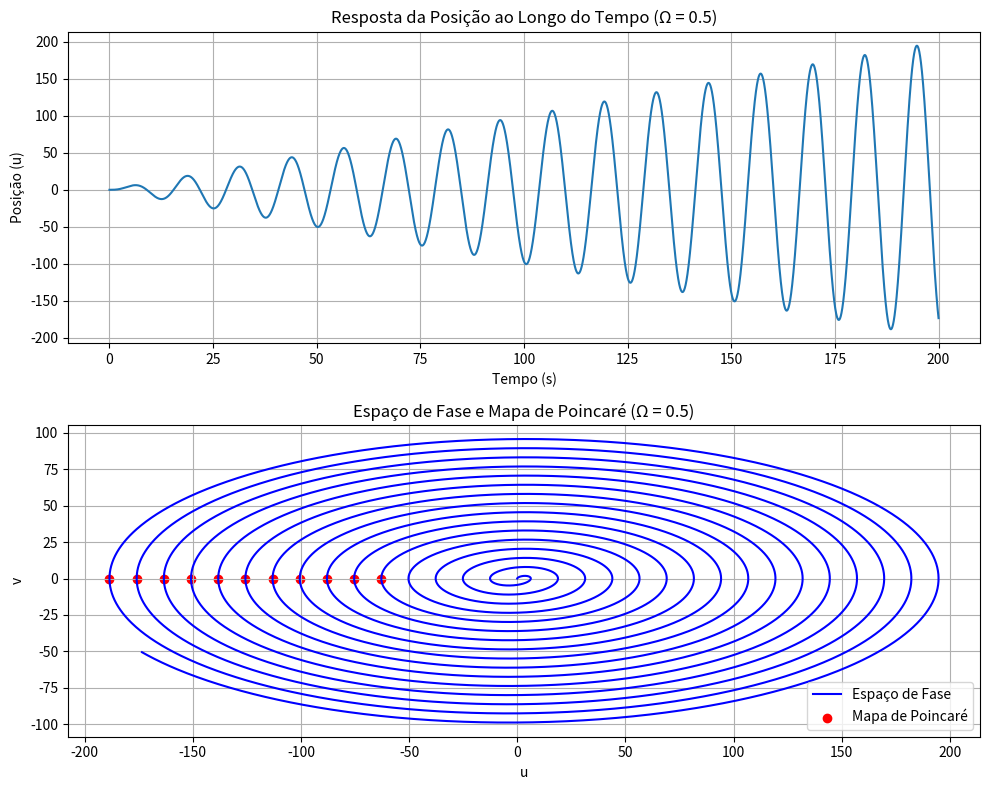
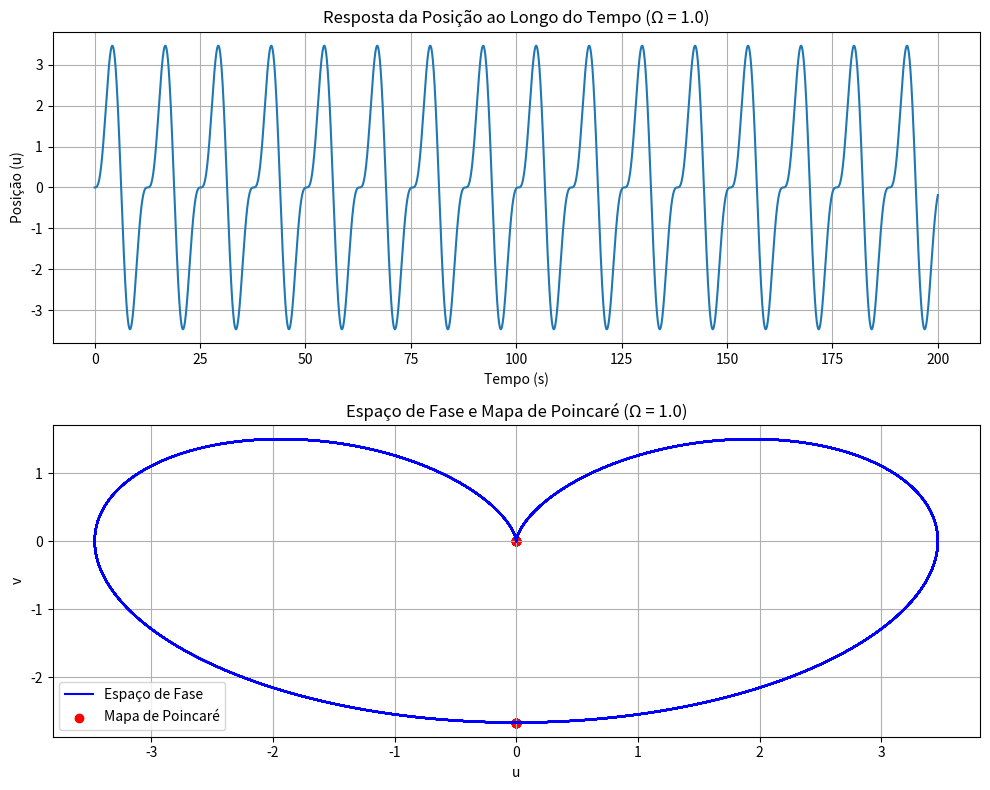
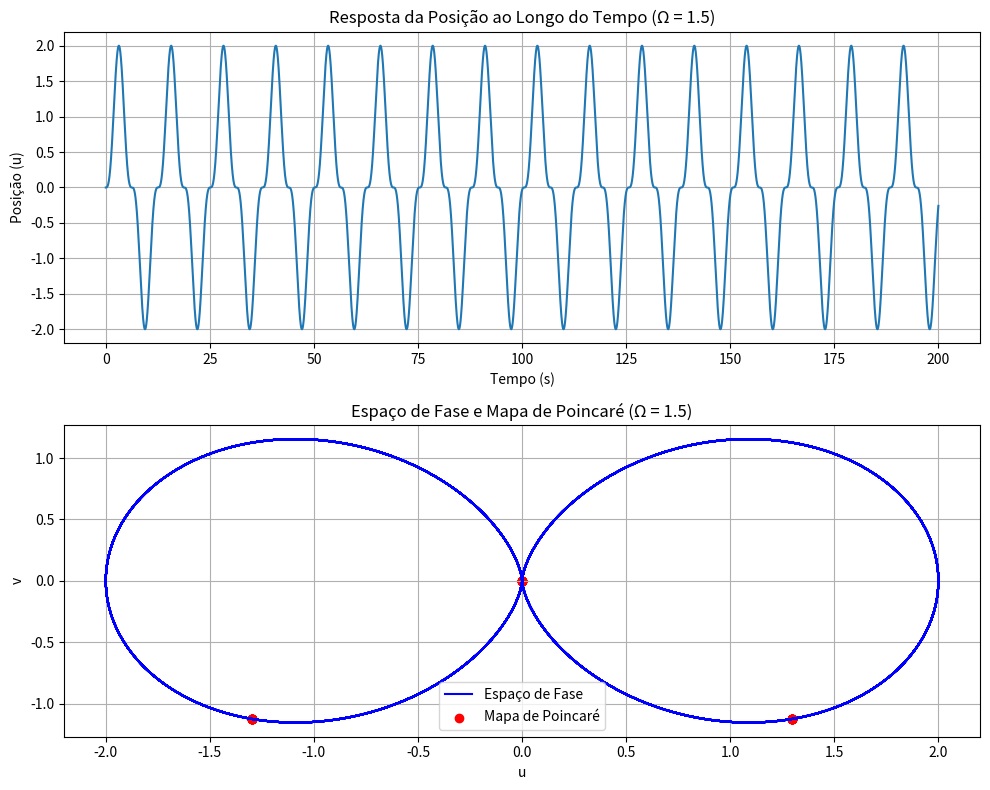
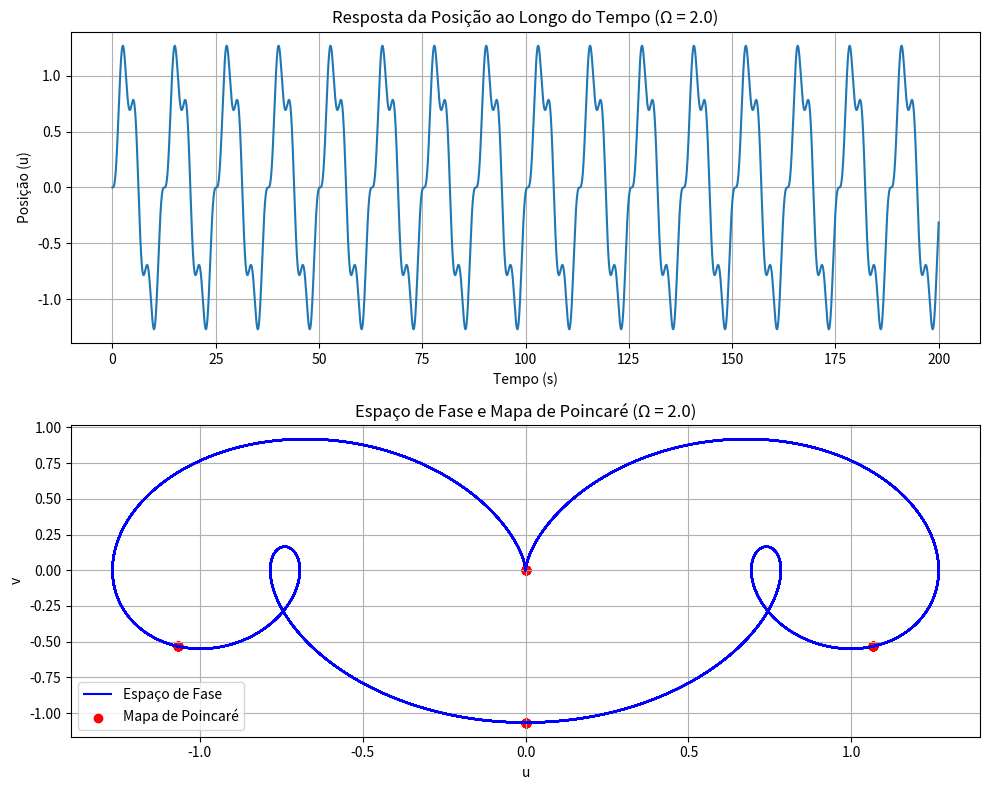

The matplotlib source for these figures, in order:
#Questão 2 (Oscilador linear não amortecido)
import numpy as np
import matplotlib.pyplot as plt

def rk4_step(f, y, t, h):
    """Realiza um passo do método Runge-Kutta de quarta ordem."""
    k1 = h * f(t, y)
    k2 = h * f(t + h/2, y + k1/2)
    k3 = h * f(t + h/2, y + k2/2)
    k4 = h * f(t + h, y + k3)
    return y + (k1 + 2*k2 + 2*k3 + k4) / 6

def sistema(t, y, omega_n, gamma, Omega):
    """Define o sistema de equações diferenciais."""
    u, v = y
    du_dt = v
    dv_dt = -omega_n**2 * u + gamma * np.sin(Omega * t)
    return np.array([du_dt, dv_dt])

def mapa_de_poincare(t, y, Omega, n_transientes=5):
    """Calcula os pontos do mapa de Poincaré com interpolação linear."""
    T = 2 * np.pi / Omega
    poincare_points = []

    # momentos exatos após descartar transientes
    t_poincare = np.arange(n_transientes * T, t[-1], T)

    for tp in t_poincare:
        # encontra intervalo onde t[i] <= tp < t[i+1]
        idx = np.searchsorted(t, tp) - 1
        if idx < 0 or idx >= len(t) - 1:
            continue

        # interpolação linear
        t1, t2 = t[idx], t[idx + 1]
        y1, y2 = y[:, idx], y[:, idx + 1]
        alpha = (tp - t1) / (t2 - t1)
        y_interp = y1 + alpha * (y2 - y1)

        poincare_points.append(y_interp)

    return np.array(poincare_points).T if poincare_points else np.empty((2, 0))

# Parâmetros do sistema
omega_n = 0.5  # Frequência natural
gamma = 1.0    # Amplitude da força de excitação
Omega_values = [0.5, 1.0, 1.5, 2.0]  # Frequências de excitação para análise

# Condições iniciais
u0 = 0.0
v0 = 0.0
y0 = np.array([u0, v0])

# Tempo de simulação e passo
t_final = 200.0
h = 0.01  # Passo para RK4
t_span = np.arange(0, t_final + h, h)

# Resolver e plotar os resultados
for idx, Omega in enumerate(Omega_values):
    # Inicializar variáveis
    y = np.zeros((2, len(t_span)))
    y[:, 0] = y0

    # Método de Runge-Kutta de quarta ordem
    for i in range(len(t_span) - 1):
        y[:, i + 1] = rk4_step(lambda t, y: sistema(t, y, omega_n, gamma, Omega),
                               y[:, i], t_span[i], h)

    # Criar nova figura para cada Omega
    plt.figure(figsize=(10, 8))

    # Resposta da posição ao longo do tempo
    plt.subplot(2, 1, 1)
    plt.plot(t_span, y[0, :])
    plt.title(f'Resposta da Posição ao Longo do Tempo (Ω = {Omega})')
    plt.xlabel('Tempo (s)')
    plt.ylabel('Posição (u)')
    plt.grid(True)

    # Espaço de fase e Mapa de Poincaré
    plt.subplot(2, 1, 2)
    plt.plot(y[0, :], y[1, :], 'b', label='Espaço de Fase')
    poincare_points = mapa_de_poincare(t_span, y, Omega)

    if poincare_points.size > 0:
        plt.scatter(poincare_points[0, :], poincare_points[1, :],
                    color='red', marker='o', label='Mapa de Poincaré')

    plt.title(f'Espaço de Fase e Mapa de Poincaré (Ω = {Omega})')
    plt.xlabel('u')
    plt.ylabel('v')
    plt.legend()
    plt.grid(True)

    plt.tight_layout()

plt.show()